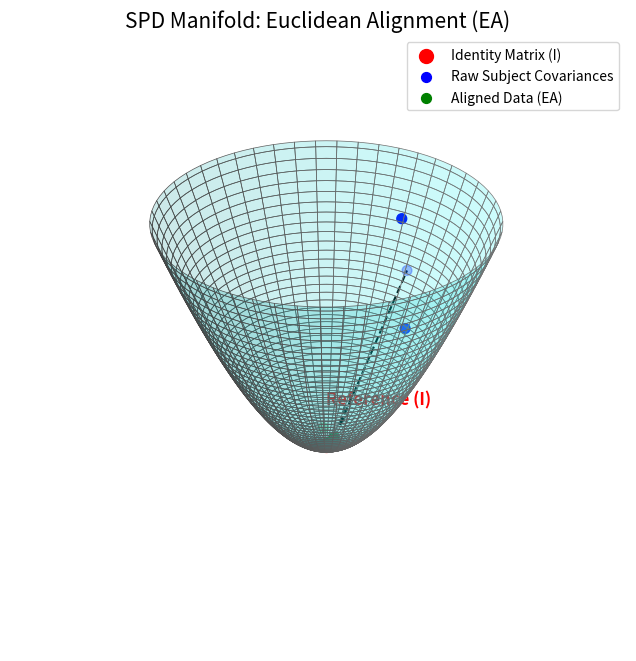

This figure's Python source:
import numpy as np
import matplotlib.pyplot as plt
from mpl_toolkits.mplot3d import Axes3D

def plot_spd_manifold():
    fig = plt.figure(figsize=(10, 8))
    ax = fig.add_subplot(111, projection='3d')

    # 1. Create the "Curved" Manifold Surface (Upper half of a hyperboloid)
    u = np.linspace(0, 2 * np.pi, 100)
    v = np.linspace(0, 1, 100)
    x = 10 * np.outer(np.cos(u), np.sinh(v))
    y = 10 * np.outer(np.sin(u), np.sinh(v))
    z = 10 * np.outer(np.ones(np.size(u)), np.cosh(v))

    # Plot the manifold surface
    ax.plot_surface(x, y, z, color='cyan', alpha=0.2, edgecolors='gray', lw=0.5)

    # 2. Define the Identity Matrix (The center/reference point)
    ax.scatter([0], [0], [10], color='red', s=100, label='Identity Matrix (I)')
    ax.text(0, 0, 11, "Reference (I)", color='red', fontsize=12, fontweight='bold')

    # 3. Plot "Raw" Subject Data (Scattered far from I)
    ax.scatter([4, 5, 3], [4, 2, 5], [14, 13, 15], color='blue', s=50, label='Raw Subject Covariances')
    
    # 4. Plot "Aligned" Data (Clustered around I)
    ax.scatter([0.5, -0.5, 0.2], [0.2, 0.5, -0.3], [10.2, 10.3, 10.1], color='green', s=50, label='Aligned Data (EA)')

    # 5. Draw Arrows showing the "Alignment" transformation
    ax.quiver(4, 4, 14, -3.2, -3.5, -3.5, color='black', arrow_length_ratio=0.1, linestyle='--')

    ax.set_title("SPD Manifold: Euclidean Alignment (EA)", fontsize=15)
    ax.set_axis_off()
    plt.legend(loc='upper right')
    
    plt.savefig('riemannian_logic.png', dpi=300, bbox_inches='tight')
    plt.show()

plot_spd_manifold()
